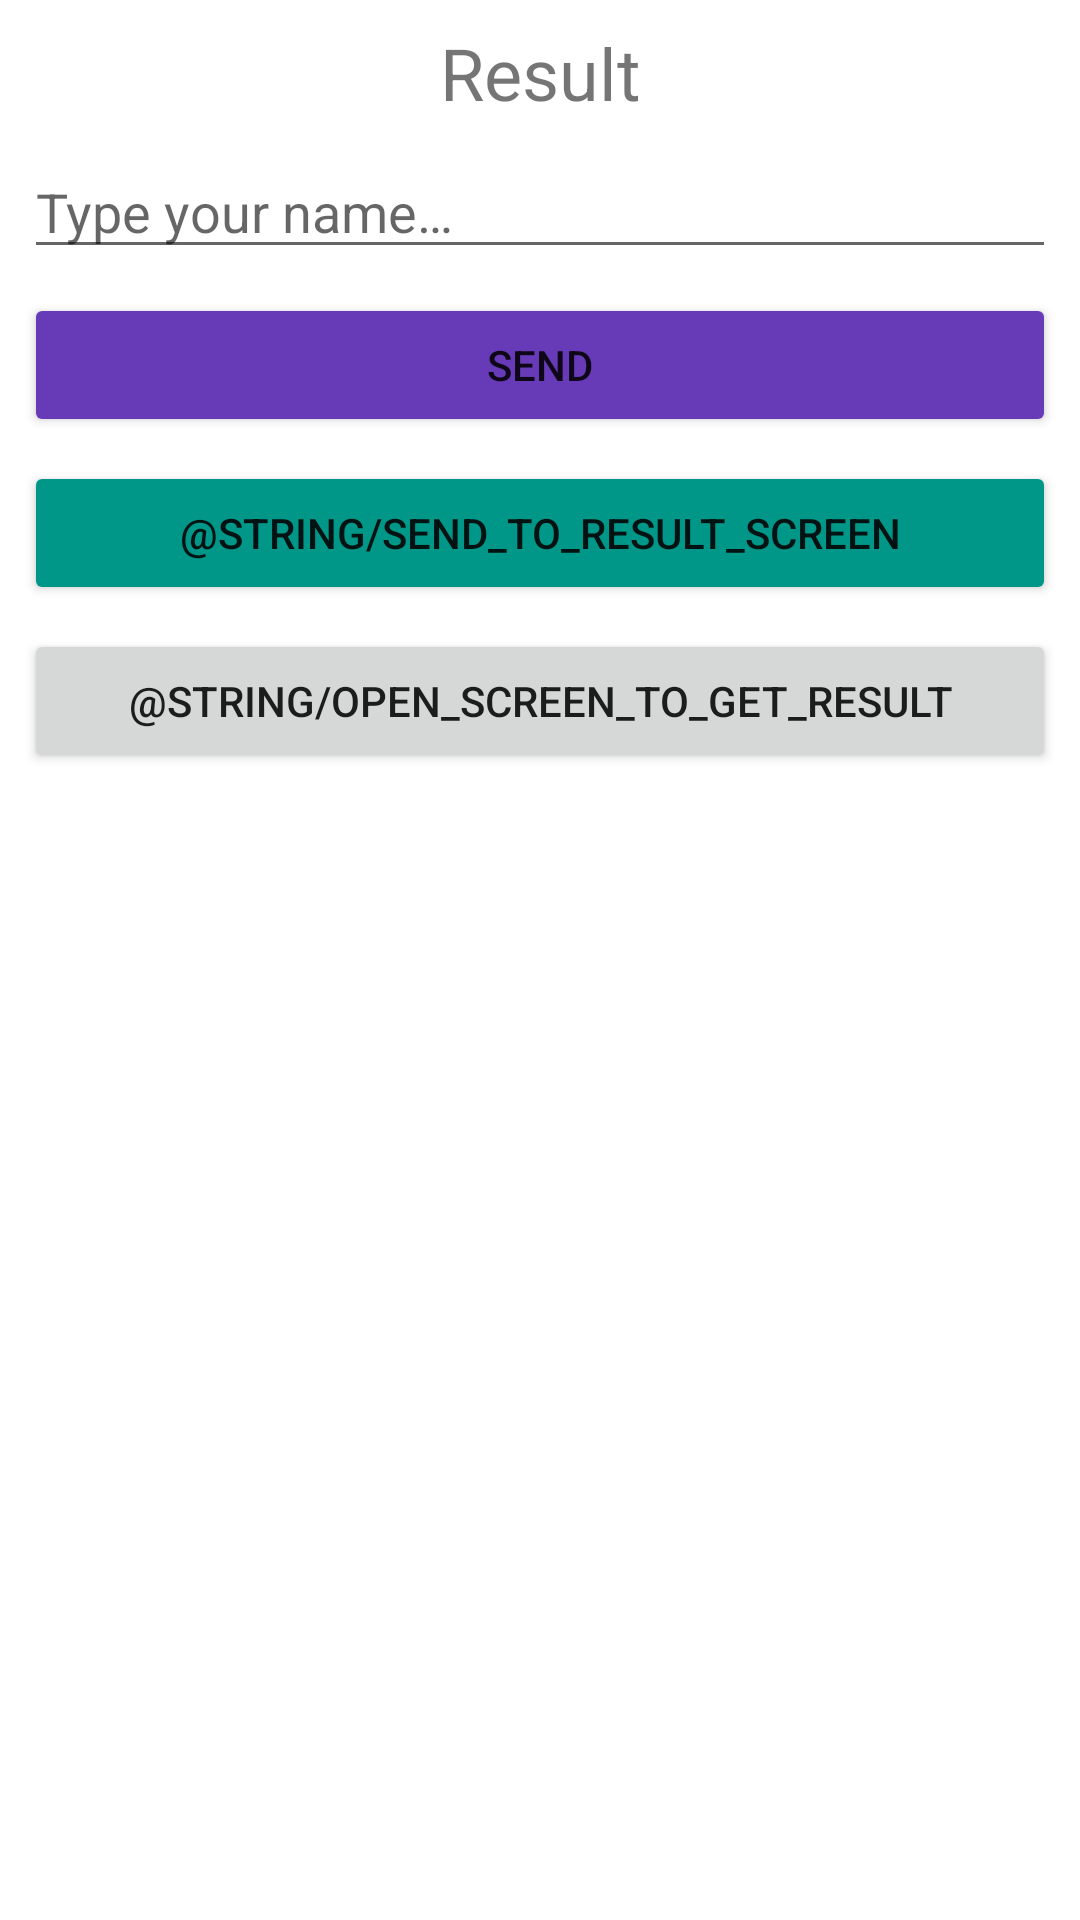

Here is an Android app screen rendered from its layout file. Give the layout XML and the strings, colors and styles it references.
<!-- AndroidManifest.xml: application theme Theme.MeuPrimeiroAplicativo -->
<!-- res/layout/activity_main.xml -->
<?xml version="1.0" encoding="utf-8"?>
<androidx.constraintlayout.widget.ConstraintLayout xmlns:android="http://schemas.android.com/apk/res/android"
    xmlns:app="http://schemas.android.com/apk/res-auto"
    xmlns:tools="http://schemas.android.com/tools"
    android:layout_width="match_parent"
    android:layout_height="match_parent"
    tools:context=".MainActivity">

    <TextView
        android:id="@+id/tvResultado"
        android:layout_width="wrap_content"
        android:layout_height="wrap_content"
        android:layout_marginTop="8dp"
        android:text="@string/result"
        android:textSize="24sp"
        app:layout_constraintEnd_toEndOf="parent"
        app:layout_constraintStart_toStartOf="parent"
        app:layout_constraintTop_toTopOf="parent" />

    <EditText
        android:id="@+id/etNome"
        android:layout_width="0dp"
        android:layout_height="wrap_content"
        android:layout_marginStart="8dp"
        android:layout_marginLeft="8dp"
        android:layout_marginTop="8dp"
        android:layout_marginEnd="8dp"
        android:layout_marginRight="8dp"
        android:ems="10"
        android:hint="@string/type_your_name"
        android:inputType="textPersonName"
        app:layout_constraintEnd_toEndOf="parent"
        app:layout_constraintHorizontal_bias="0.497"
        app:layout_constraintStart_toStartOf="parent"
        app:layout_constraintTop_toBottomOf="@+id/tvResultado"
        tools:ignore="TouchTargetSizeCheck" />

    <Button
        android:id="@+id/btEnviar"
        android:layout_width="0dp"
        android:layout_height="wrap_content"
        android:layout_marginStart="8dp"
        android:layout_marginLeft="8dp"
        android:layout_marginTop="8dp"
        android:layout_marginEnd="8dp"
        android:layout_marginRight="8dp"
        android:text="@string/send"
        app:backgroundTint="#673AB7"
        app:layout_constraintEnd_toEndOf="parent"
        app:layout_constraintStart_toStartOf="parent"
        app:layout_constraintTop_toBottomOf="@+id/etNome" />

    <Button
        android:id="@+id/btEnviar2"
        android:layout_width="0dp"
        android:layout_height="wrap_content"
        android:layout_marginStart="8dp"
        android:layout_marginLeft="8dp"
        android:layout_marginTop="8dp"
        android:layout_marginEnd="8dp"
        android:layout_marginRight="8dp"
        android:text="@string/send_to_result_screen"
        app:backgroundTint="#009688"
        app:layout_constraintEnd_toEndOf="parent"
        app:layout_constraintStart_toStartOf="parent"
        app:layout_constraintTop_toBottomOf="@+id/btEnviar" />

    <Button
        android:id="@+id/btEnviar3"
        android:layout_width="0dp"
        android:layout_height="wrap_content"
        android:layout_marginStart="8dp"
        android:layout_marginLeft="8dp"
        android:layout_marginTop="8dp"
        android:layout_marginEnd="8dp"
        android:layout_marginRight="8dp"
        android:text="@string/open_screen_to_get_result"
        app:layout_constraintEnd_toEndOf="parent"
        app:layout_constraintStart_toStartOf="parent"
        app:layout_constraintTop_toBottomOf="@+id/btEnviar2" />

</androidx.constraintlayout.widget.ConstraintLayout>
<!-- resources referenced by this layout -->
<resources>
  <string name="result">Result</string>
  <string name="send">Send</string>
  <string name="type_your_name">Type your name…</string>
  <style name="Theme.MeuPrimeiroAplicativo" parent="Theme.MaterialComponents.DayNight.DarkActionBar">
          
          <item name="colorPrimary">@color/purple_500</item>
          <item name="colorPrimaryVariant">@color/purple_700</item>
          <item name="colorOnPrimary">@color/white</item>
          
          <item name="colorSecondary">@color/teal_200</item>
          <item name="colorSecondaryVariant">@color/teal_700</item>
          <item name="colorOnSecondary">@color/black</item>
          
          <item name="android:statusBarColor" tools:targetApi="21">?attr/colorPrimaryVariant</item>
          
      </style>
  <!-- not gathered from this repository: default colours our renderer supplied (Android Studio template values) -->
  <color name="purple_500">#FF6200EE</color>
  <color name="purple_700">#FF3700B3</color>
  <color name="teal_200">#FF03DAC5</color>
  <color name="teal_700">#FF018786</color>
  <color name="black">#FF000000</color>
  <color name="white">#FFFFFFFF</color>
</resources>
